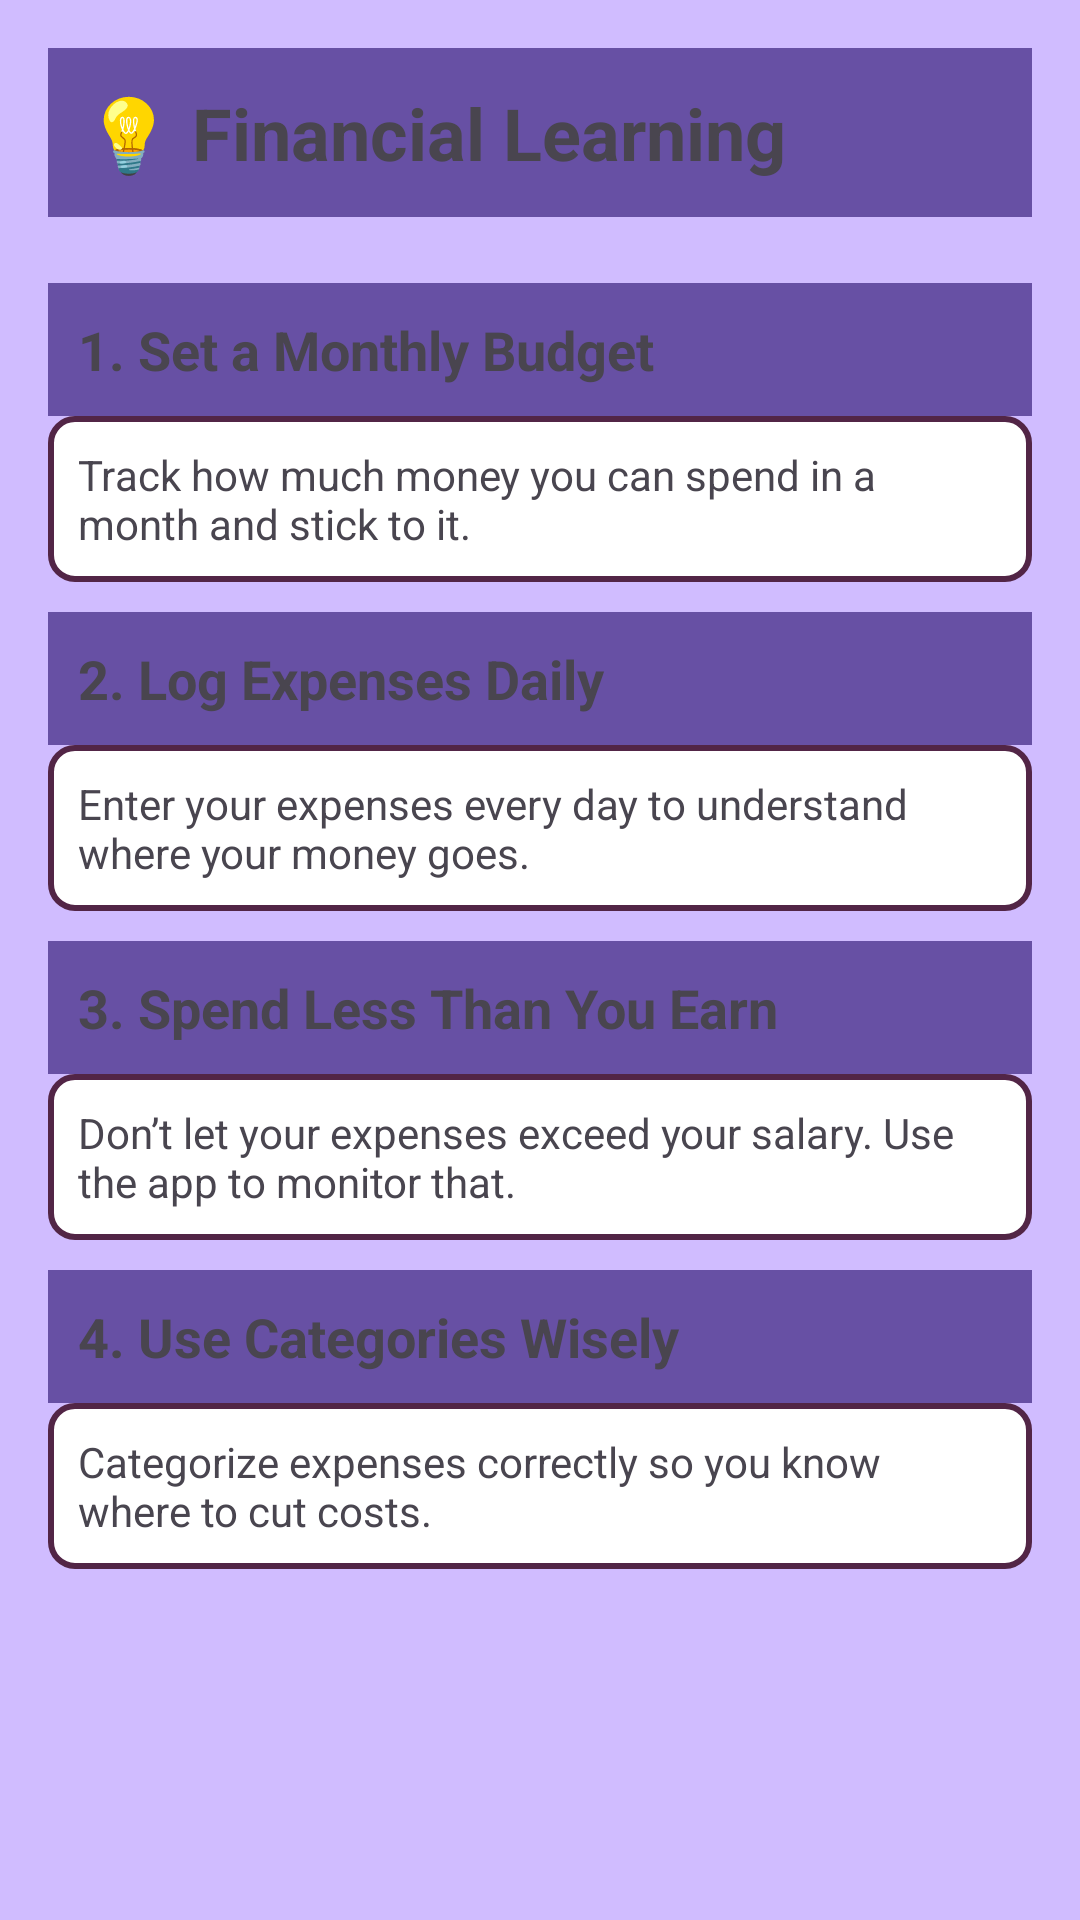

Here is an Android app screen rendered from its layout file. Give the layout XML and the strings, colors and styles it references.
<!-- AndroidManifest.xml: application theme Theme.ExpenseEaseApp -->
<!-- res/layout/activity_learning.xml -->
<?xml version="1.0" encoding="utf-8"?>
<ScrollView xmlns:android="http://schemas.android.com/apk/res/android"
    android:layout_width="match_parent"
    android:layout_height="match_parent"
    android:background="?attr/colorPrimaryInverse"
    android:padding="16dp">

    <LinearLayout
        android:layout_width="match_parent"
        android:layout_height="wrap_content"
        android:orientation="vertical">

        <TextView
            android:id="@+id/learningTitle"
            android:layout_width="match_parent"
            android:layout_height="wrap_content"
            android:layout_marginBottom="12dp"
            android:background="?attr/actionModeSplitBackground"
            android:padding="12dp"
            android:text="💡 Financial Learning"
            android:textSize="24sp"
            android:textStyle="bold" />

        <TextView
            android:layout_width="match_parent"
            android:layout_height="wrap_content"
            android:layout_marginTop="10dp"
            android:background="?attr/actionModeSplitBackground"
            android:padding="10dp"
            android:text="1. Set a Monthly Budget"
            android:textSize="18sp"
            android:textStyle="bold" />

        <TextView
            android:layout_width="match_parent"
            android:layout_height="wrap_content"
            android:background="@drawable/border_background2"
            android:padding="10dp"
            android:text="Track how much money you can spend in a month and stick to it." />

        <TextView
            android:layout_width="match_parent"
            android:layout_height="wrap_content"
            android:layout_marginTop="10dp"
            android:background="?attr/actionModeSplitBackground"
            android:padding="10dp"
            android:text="2. Log Expenses Daily"
            android:textSize="18sp"
            android:textStyle="bold" />

        <TextView
            android:layout_width="match_parent"
            android:layout_height="wrap_content"
            android:background="@drawable/border_background2"
            android:padding="10dp"
            android:text="Enter your expenses every day to understand where your money goes." />

        <TextView
            android:layout_width="match_parent"
            android:layout_height="wrap_content"
            android:layout_marginTop="10dp"
            android:background="?attr/actionModeSplitBackground"
            android:padding="10dp"
            android:text="3. Spend Less Than You Earn"
            android:textSize="18sp"
            android:textStyle="bold" />

        <TextView
            android:layout_width="match_parent"
            android:layout_height="wrap_content"
            android:background="@drawable/border_background2"
            android:padding="10dp"
            android:text="Don’t let your expenses exceed your salary. Use the app to monitor that." />

        <TextView
            android:layout_width="match_parent"
            android:layout_height="wrap_content"
            android:layout_marginTop="10dp"
            android:background="?attr/actionModeSplitBackground"
            android:padding="10dp"
            android:text="4. Use Categories Wisely"
            android:textSize="18sp"
            android:textStyle="bold" />

        <TextView
            android:layout_width="match_parent"
            android:layout_height="wrap_content"
            android:background="@drawable/border_background2"
            android:padding="10dp"
            android:text="Categorize expenses correctly so you know where to cut costs." />
    </LinearLayout>
</ScrollView>
<!-- resources referenced by this layout -->
<resources>
  <!-- drawable border_background2 (drawable) -->
  <?xml version="1.0" encoding="utf-8"?>
  <shape xmlns:android="http://schemas.android.com/apk/res/android"
      android:shape="rectangle">
      <solid android:color="@color/white"/>
      <stroke android:width="2dp" android:color="@color/purple"/>
      <corners android:radius="8dp"/>
      <padding
          android:left="8dp"
          android:top="8dp"
          android:right="8dp"
          android:bottom="8dp"/>
  </shape>
  <style name="Theme.ExpenseEaseApp" parent="Base.Theme.ExpenseEaseApp" />
  <color name="white">#FFFFFFFF</color>
  <color name="purple">#522546</color>
  <style name="Base.Theme.ExpenseEaseApp" parent="Theme.Material3.DayNight.NoActionBar">
          
          
      </style>
</resources>
